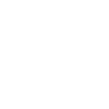
t = 0.00 s
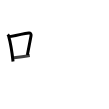
t = 2.75 s
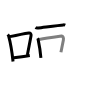
t = 5.50 s
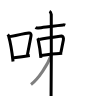
t = 8.50 s
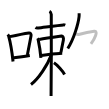
t = 11.25 s
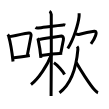
t = 14.00 s

The animated SVG that drew these frames (rendered in a browser with its animation timeline set to each time). Animation: 14 SMIL elements (animate=14); one cycle of 14.00 s.

<svg width="109px" height="109px" viewBox="0 0 px 109px" xmlns="http://www.w3.org/2000/svg" xmlns:xlink="http://www.w3.org/1999/xlink" xml:space="preserve" version="1.1"  baseProfile="full">
<path d="M7.75,34.53c0.35,0.44,0.7,0.8,0.85,1.35c1.2,4.35,3.62,17.81,4.44,25.62" style="fill:none;stroke:black;stroke-width:3;opacity:0">
  <animate attributeType="CSS" attributeName="opacity" from="0" to="1" begin="0s" dur="1s" repeatCount="Indefinite" fill="freeze" />
</path>
<path d="M9.91,36.62c8.75-1.91,14.95-3.06,19-3.63c1.48-0.21,2.38,1.24,2.16,2.46c-0.88,5.08-2.4,12.44-3.7,19.46" style="fill:none;stroke:black;stroke-width:3;opacity:0">
  <animate attributeType="CSS" attributeName="opacity" from="0" to="1" begin="1s" dur="1s" repeatCount="Indefinite" fill="freeze" />
</path>
<path d="M12.72,57.93c4.77-0.65,10.52-1.39,17.07-2.39" style="fill:none;stroke:black;stroke-width:3;opacity:0">
  <animate attributeType="CSS" attributeName="opacity" from="0" to="1" begin="2s" dur="1s" repeatCount="Indefinite" fill="freeze" />
</path>
<path d="M35.47,27.54c0.51,0.35,2.45,0.41,2.96,0.35c4.3-0.48,20.44-2.67,25.05-3.01c0.85-0.06,1.36,0.17,1.79,0.35" style="fill:none;stroke:black;stroke-width:3;opacity:0">
  <animate attributeType="CSS" attributeName="opacity" from="0" to="1" begin="3s" dur="1s" repeatCount="Indefinite" fill="freeze" />
</path>
<path d="M37.6,38.15c0.19,0.32,0.38,0.59,0.47,0.99c0.66,3.18,2.38,12.92,2.83,18.63" style="fill:none;stroke:black;stroke-width:3;opacity:0">
  <animate attributeType="CSS" attributeName="opacity" from="0" to="1" begin="4s" dur="1s" repeatCount="Indefinite" fill="freeze" />
</path>
<path d="M39.25,39.4c7.39-1.22,20.01-3.04,22.24-3.37c1.39-0.2,2.26,2.06,1.9,3.91c-0.98,4.94-1.69,8.55-2.47,12.33" style="fill:none;stroke:black;stroke-width:3;opacity:0">
  <animate attributeType="CSS" attributeName="opacity" from="0" to="1" begin="5s" dur="1s" repeatCount="Indefinite" fill="freeze" />
</path>
<path d="M40.52,55.4c7.29-0.79,15.51-2,21.71-2.18" style="fill:none;stroke:black;stroke-width:3;opacity:0">
  <animate attributeType="CSS" attributeName="opacity" from="0" to="1" begin="6s" dur="1s" repeatCount="Indefinite" fill="freeze" />
</path>
<path d="M49.49,11.25c0.99,0.5,1.58,2.25,1.78,3.25s0,75.25-0.2,81.5" style="fill:none;stroke:black;stroke-width:3;opacity:0">
  <animate attributeType="CSS" attributeName="opacity" from="0" to="1" begin="7s" dur="1s" repeatCount="Indefinite" fill="freeze" />
</path>
<path d="M51.25,55.05C47.69,64.93,38.42,78.91,31,84.5" style="fill:none;stroke:black;stroke-width:3;opacity:0">
  <animate attributeType="CSS" attributeName="opacity" from="0" to="1" begin="8s" dur="1s" repeatCount="Indefinite" fill="freeze" />
</path>
<path d="M53.91,62.82c3.48,2.21,8.97,8.36,10.64,11.67" style="fill:none;stroke:black;stroke-width:3;opacity:0">
  <animate attributeType="CSS" attributeName="opacity" from="0" to="1" begin="9s" dur="1s" repeatCount="Indefinite" fill="freeze" />
</path>
<path d="M79.13,13.25c0.03,0.83,0.07,2.14-0.06,3.33c-0.77,7.02-5.21,22.43-11.28,31.86" style="fill:none;stroke:black;stroke-width:3;opacity:0">
  <animate attributeType="CSS" attributeName="opacity" from="0" to="1" begin="10s" dur="1s" repeatCount="Indefinite" fill="freeze" />
</path>
<path d="M75.84,33.95c0.65,0.29,1.88,0.77,2.85,0.5c4.31-1.2,14.46-3.08,15.59-3.21c4.22-0.49,0.47,7.76-3.32,12.61" style="fill:none;stroke:black;stroke-width:3;opacity:0">
  <animate attributeType="CSS" attributeName="opacity" from="0" to="1" begin="11s" dur="1s" repeatCount="Indefinite" fill="freeze" />
</path>
<path d="M77.07,46.4c0.69,0.76,0.96,1.44,0.82,3.04C77.03,59.37,73.6,82.2,59.5,92.75" style="fill:none;stroke:black;stroke-width:3;opacity:0">
  <animate attributeType="CSS" attributeName="opacity" from="0" to="1" begin="12s" dur="1s" repeatCount="Indefinite" fill="freeze" />
</path>
<path d="M76.29,62.56c2.97,5.48,13.35,21.94,18.67,27.8c1.12,1.24,1.97,1.97,3.04,2.37" style="fill:none;stroke:black;stroke-width:3;opacity:0">
  <animate attributeType="CSS" attributeName="opacity" from="0" to="1" begin="13s" dur="1s" repeatCount="Indefinite" fill="freeze" />
</path>
</svg>
